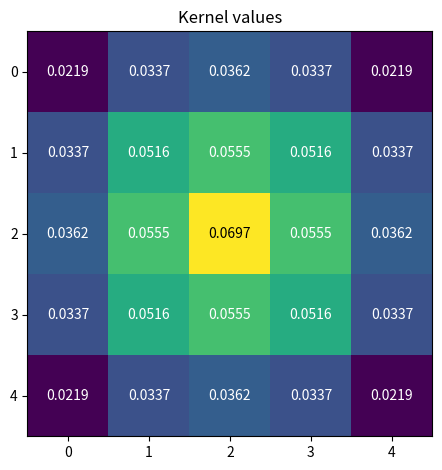

Python code for this plot:
import numpy as np


def scale_vectors(points, abs_dist):
    scalar = 1 - (abs_dist / np.linalg.norm(points, axis=1))
    scalar = scalar[:, np.newaxis]

    return points * scalar


def points_intersects_ellipsoid(ellipsoid, points, axis=1):
    with np.errstate(divide="ignore", invalid="ignore"):
        return np.sum(np.sum(np.power(np.divide(points, ellipsoid), 2), axis=axis) <= 1)


def cube_sphere_intersection_area(
    cube_center,
    circle_center,
    circle_radius,
    ellipsoid=None,
    cube_width=1,
    resolution=0.05,
    epsilon=1e-7,
):
    assert len(cube_center) == 3, "Cube center must be a len 3 array."
    assert len(circle_center) == 3, "Circle center must be a len 3 array."
    assert circle_radius >= 0, "Radius must be a positive number."
    assert cube_width >= 0, "Width of cube must be a positive number."

    sides = cube_width / 2

    step = resolution
    box_sides = sides * step
    radius_add = 0.5

    # The radius of the encompasing sphere.
    corner_distance = np.linalg.norm(np.array([sides, sides, sides], dtype="float32"))

    dist = np.linalg.norm(np.subtract(circle_center, cube_center))

    if dist > circle_radius + corner_distance:
        return 0.0
    elif dist == 0:
        return 1.0

    z_start = (cube_center[0] - sides) + box_sides
    x_start = (cube_center[1] - sides) + box_sides
    y_start = (cube_center[2] - sides) + box_sides

    z_end = (cube_center[0] + sides) - box_sides
    x_end = (cube_center[1] + sides) - box_sides
    y_end = (cube_center[2] + sides) - box_sides

    z = np.arange(z_start, z_end + epsilon, step)
    x = np.arange(x_start, x_end + epsilon, step)
    y = np.arange(y_start, y_end + epsilon, step)

    zz, xx, yy = np.meshgrid(z, x, y)

    coord_grid = np.zeros((zz.size, 3), dtype="float32")
    coord_grid[:, 0] = zz.ravel()
    coord_grid[:, 1] = xx.ravel()
    coord_grid[:, 2] = yy.ravel()

    if ellipsoid is not None:
        coord_grid_scaled = scale_vectors(coord_grid, radius_add)
        intersections = points_intersects_ellipsoid(ellipsoid, coord_grid_scaled)

        if intersections == 0:
            return 0.0

        volume = cube_width ** 3
        overlap = intersections / zz.size

        return volume * overlap
    else:
        dist = np.linalg.norm(np.subtract(circle_center, coord_grid), axis=1)
        return (step * step * step) * np.sum(dist <= circle_radius)


def create_circle_kernel(
    kernel_size=5, circle_radius=5, round_val=5, remove_zero_weights=True
):
    tmp = np.zeros((kernel_size + 1, kernel_size + 1), dtype="float32")
    kernel = np.zeros((kernel_size * 2 + 1, kernel_size * 2 + 1), dtype="float32")

    for x in range(kernel_size + 1):
        for y in range(kernel_size + 1):
            tmp[x][y] = round(
                cube_sphere_intersection_area((0, x, y), (0, 0, 0), circle_radius),
                round_val,
            )

    tmp = np.fliplr(np.flipud(tmp))
    kernel[: kernel_size + 1, : kernel_size + 1] = tmp
    kernel[: kernel_size + 1, kernel_size:] = np.fliplr(tmp)
    kernel[kernel_size + 1 :, :] = np.flipud(kernel[:kernel_size, :])

    idx_offsets = []
    weights = []
    for x in range(kernel.shape[0]):
        for y in range(kernel.shape[1]):
            current_weight = round(kernel[x][y], round_val)

            if remove_zero_weights and current_weight == 0.0:
                continue

            idx_offsets.append(
                [
                    x - ((kernel_size * 2 + 1) // 2),
                    y - ((kernel_size * 2 + 1) // 2),
                    0,
                ]
            )

            weights.append(current_weight)

    kernel = kernel[:, :, np.newaxis]

    return (
        kernel,
        np.array(idx_offsets, dtype=int),
        np.round(np.array(weights, dtype=float), round_val),
    )


def create_kernel(
    shape,
    sigma=1,
    holed=False,
    inverted=False,
    normalised=True,
    spherical=True,
    edge_weights=True,
    distance_calc="gaussian",
    decay=0.25,
    offsets=False,
    remove_zero_weights=False,
    radius_method="2d",
    output_2d=False,
):
    """Channel last"""

    if len(shape) == 2:
        shape = (shape[0], shape[1], 1)

    assert shape[0] % 2 != 0, "Kernel width has to be an uneven number."
    assert shape[1] % 2 != 0, "Kernel height has to be an uneven number."

    if shape[2] == 1:
        radius_method = "2d"

    kernel = np.zeros(shape, dtype="float32")

    edge_x = shape[0] // 2
    edge_y = shape[1] // 2
    edge_z = shape[2] // 2

    radius = None
    radius_add = np.sqrt(2)
    target = 0.5 if (shape[2] % 2) == 0 else 0.0

    if radius_method == "2d" or edge_z == 0:
        radius = min(edge_x, edge_y) + radius_add
    elif radius_method == "3d":
        radius = min(edge_x, edge_y, edge_z) + radius_add
    elif radius_method == "ellipsoid":
        radius = min(edge_x, edge_y) + radius_add
    else:
        raise ValueError("Unable to parse radius_method. Must be 2d, 3d or ellipsoid")

    for x in range(edge_x + 1):
        for y in range(edge_y + 1):
            for z in range(edge_z + 1):

                weight = 0
                normed = np.linalg.norm(np.array([x - target, y - target, z - target]))

                if distance_calc == "linear":
                    weight = (1 - decay) ** normed
                elif distance_calc == "sqrt":
                    weight = np.sqrt((1 - decay)) ** normed
                elif distance_calc == "power":
                    weight = np.power((1 - decay), 2) ** normed
                elif distance_calc == "gaussian" or distance_calc == True:
                    weight = np.exp(-(normed ** 2) / (2 * sigma ** 2))
                elif distance_calc == False or distance_calc == None:
                    weight = 1
                else:
                    raise ValueError("Unable to parse parameters distance_calc.")

                ellipsoid = None
                if radius_method == "ellipsoid":
                    ellipsoid = np.array([edge_x, edge_y, edge_z], dtype="float32")

                if spherical:
                    adj = cube_sphere_intersection_area(
                        np.array([x, y, z], dtype="float32"),
                        np.array([0, 0, 0], dtype="float32"),
                        radius,
                        ellipsoid=ellipsoid,
                    )

                    if edge_weights:
                        weight *= adj
                    else:
                        if adj == 0:
                            weight = 0

                if inverted:
                    weight = 1 - weight

                kernel[edge_x - x][edge_y - y][edge_z - z] = weight

    z_adjust = 1 if (shape[2] % 2) == 0 else 0

    # We're copying the one quadrant to the other three quadrants
    kernel[edge_x + 1 :, :, :] = np.flip(kernel[:edge_x, :, :], axis=0)
    kernel[:, edge_y + 1 :, :] = np.flip(kernel[:, :edge_y, :], axis=1)
    kernel[:, :, edge_z + (1 - z_adjust) :] = np.flip(kernel[:, :, :edge_z], axis=2)

    if holed:
        kernel[edge_x, edge_y, edge_z] = 0

    if normalised:
        kernel = np.divide(kernel, kernel.sum())

    idx_offsets = []
    weights = []
    if offsets:
        for x in range(kernel.shape[0]):
            for y in range(kernel.shape[1]):
                for z in range(kernel.shape[2]):
                    current_weight = kernel[x][y][z]

                    if remove_zero_weights and current_weight == 0.0:
                        continue

                    if output_2d:
                        idx_offsets.append(
                            [
                                x - (kernel.shape[0] // 2),
                                y - (kernel.shape[1] // 2),
                            ]
                        )
                    else:
                        idx_offsets.append(
                            [
                                x - (kernel.shape[0] // 2),
                                y - (kernel.shape[1] // 2),
                                z - (kernel.shape[2] // 2),
                            ]
                        )
                    weights.append(current_weight)

    if output_2d:
        kernel = kernel[:, :, 0]

    if offsets:
        return (
            kernel,
            np.array(idx_offsets, dtype=int),
            np.array(weights, dtype=float),
        )

    return kernel


if __name__ == "__main__":
    np.set_printoptions(suppress=True)
    kernel, offsets, weights = create_kernel(
        (5, 5, 1),
        sigma=2,
        distance_calc="gaussian",
        decay=0.10,
        # radius_method="ellipsoid",
        offsets=True,
        spherical=True,
        edge_weights=True,
        normalised=True,
        remove_zero_weights=True,
    )

    from matplotlib import pyplot as plt

    bob = kernel[:, :, 0]
    fig, ax = plt.subplots()
    im = ax.imshow(bob, cmap="viridis")

    for i in range(5):
        for j in range(5):
            if i == 2 and j == 2:
                color = "black"
            else:
                color = "white"
            text = ax.text(
                j, i, np.round(bob[i, j], 4), ha="center", va="center", color=color
            )

    ax.set_title("Kernel values")
    fig.tight_layout()

    plt.show()
    # print(kernel)
    # import pdb

    # pdb.set_trace()
